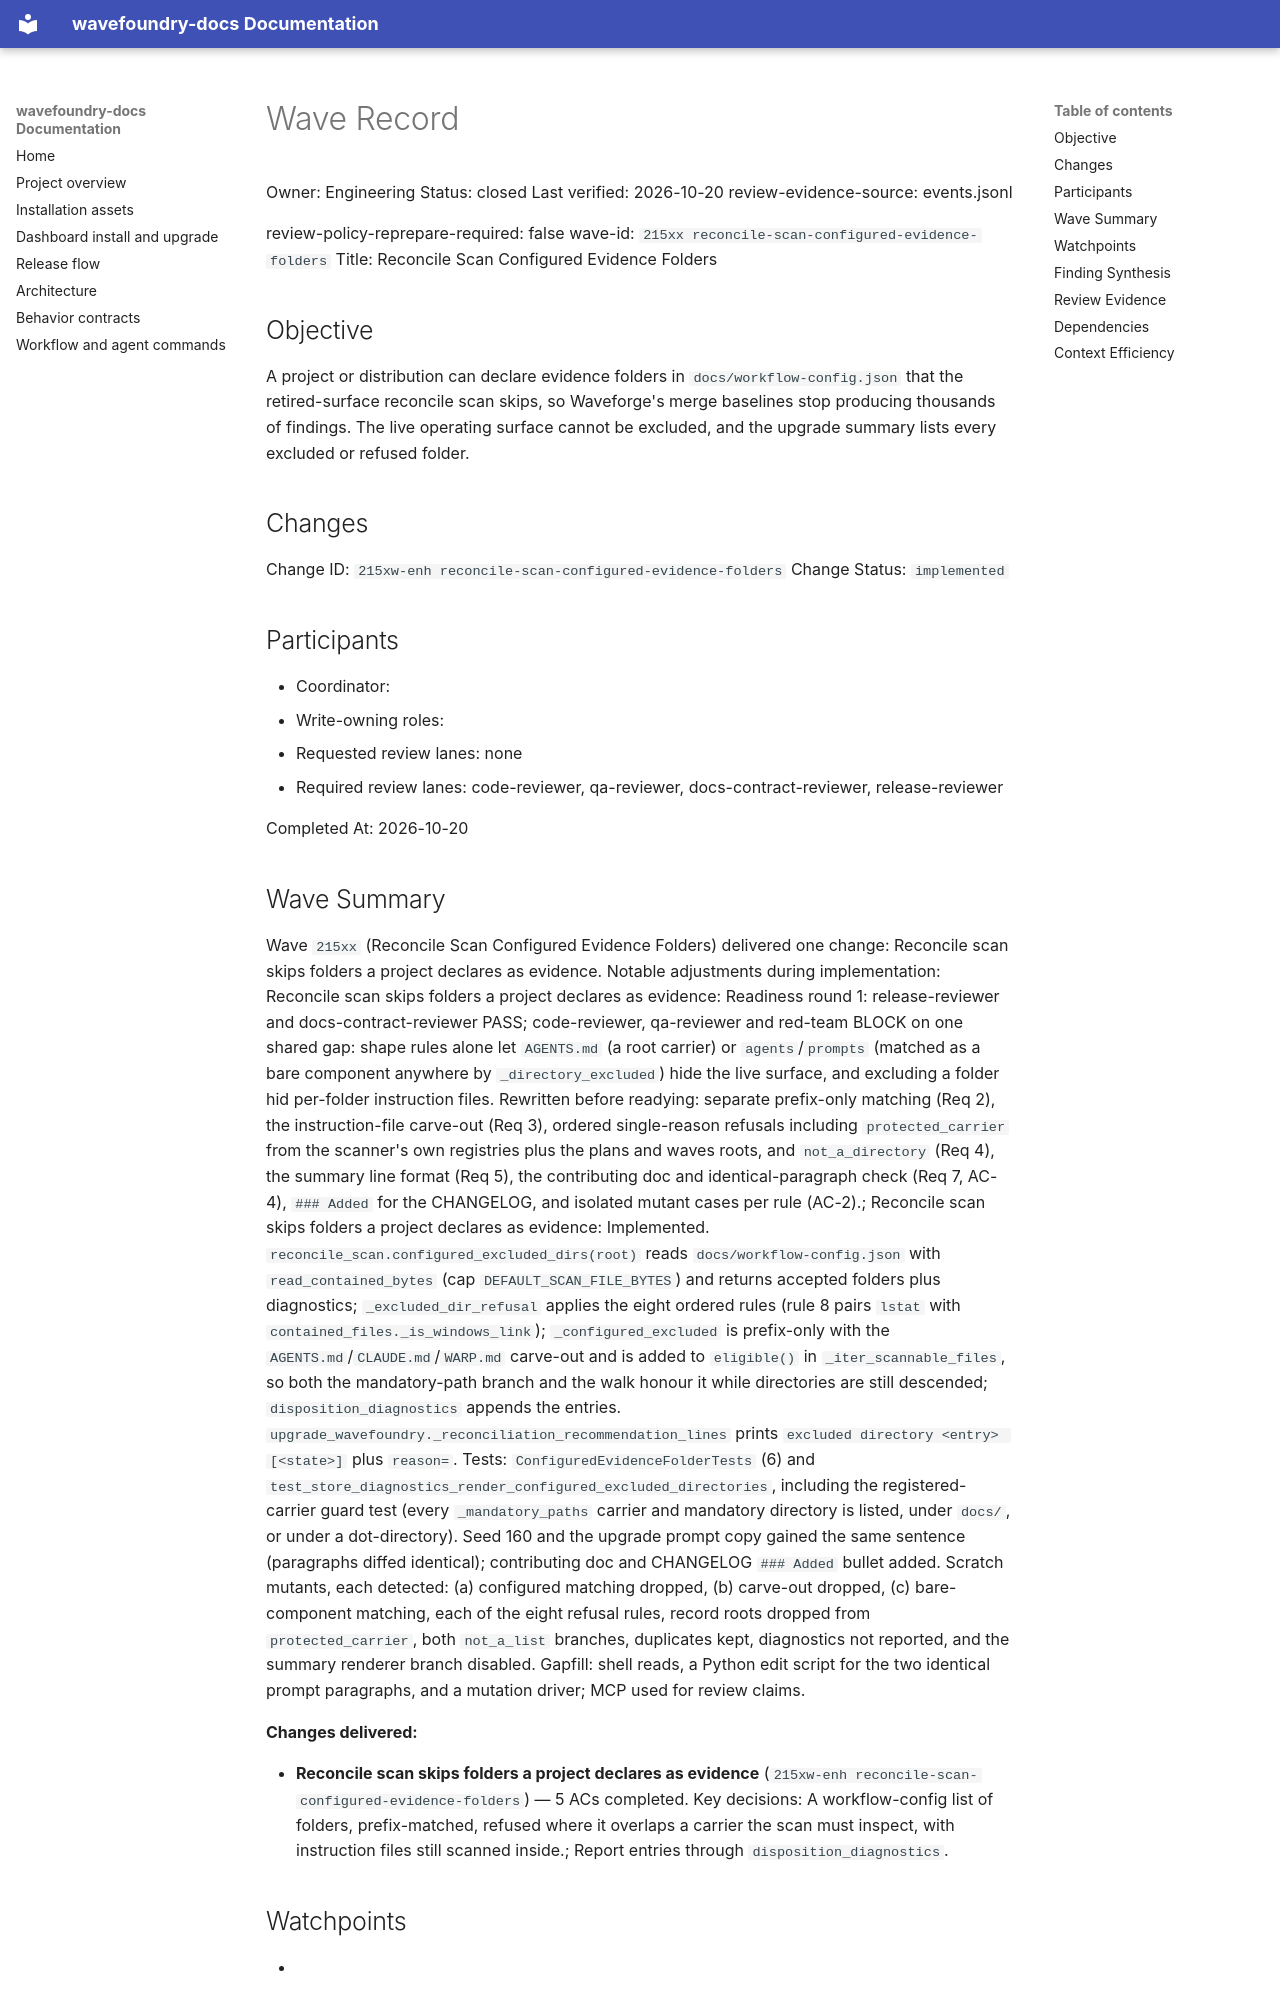

repository: coryhacking/wavefoundry · page: waves/215xx reconcile-scan-configured-evidence-folders/wave/index.html · generator: mkdocs

# Wave Record

Owner: Engineering
Status: closed
Last verified: 2026-10-20
review-evidence-source: events.jsonl

review-policy-reprepare-required: false
wave-id: `215xx reconcile-scan-configured-evidence-folders`
Title: Reconcile Scan Configured Evidence Folders

## Objective

A project or distribution can declare evidence folders in `docs/workflow-config.json` that the retired-surface reconcile scan skips, so Waveforge's merge baselines stop producing thousands of findings. The live operating surface cannot be excluded, and the upgrade summary lists every excluded or refused folder.

## Changes

Change ID: `215xw-enh reconcile-scan-configured-evidence-folders`
Change Status: `implemented`

## Participants

- Coordinator: <wave coordinator>
- Write-owning roles: <roles selected during Prepare wave>
- Requested review lanes: none
- Required review lanes: code-reviewer, qa-reviewer, docs-contract-reviewer, release-reviewer

Completed At: 2026-10-20

## Wave Summary

Wave `215xx` (Reconcile Scan Configured Evidence Folders) delivered one change: Reconcile scan skips folders a project declares as evidence. Notable adjustments during implementation: Reconcile scan skips folders a project declares as evidence: Readiness round 1: release-reviewer and docs-contract-reviewer PASS; code-reviewer, qa-reviewer and red-team BLOCK on one shared gap: shape rules alone let `AGENTS.md` (a root carrier) or `agents`/`prompts` (matched as a bare component anywhere by `_directory_excluded`) hide the live surface, and excluding a folder hid per-folder instruction files. Rewritten before readying: separate prefix-only matching (Req 2), the instruction-file carve-out (Req 3), ordered single-reason refusals including `protected_carrier` from the scanner's own registries plus the plans and waves roots, and `not_a_directory` (Req 4), the summary line format (Req 5), the contributing doc and identical-paragraph check (Req 7, AC-4), `### Added` for the CHANGELOG, and isolated mutant cases per rule (AC-2).; Reconcile scan skips folders a project declares as evidence: Implemented. `reconcile_scan.configured_excluded_dirs(root)` reads `docs/workflow-config.json` with `read_contained_bytes` (cap `DEFAULT_SCAN_FILE_BYTES`) and returns accepted folders plus diagnostics; `_excluded_dir_refusal` applies the eight ordered rules (rule 8 pairs `lstat` with `contained_files._is_windows_link`); `_configured_excluded` is prefix-only with the `AGENTS.md`/`CLAUDE.md`/`WARP.md` carve-out and is added to `eligible()` in `_iter_scannable_files`, so both the mandatory-path branch and the walk honour it while directories are still descended; `disposition_diagnostics` appends the entries. `upgrade_wavefoundry._reconciliation_recommendation_lines` prints `excluded directory <entry> [<state>]` plus `reason=`. Tests: `ConfiguredEvidenceFolderTests` (6) and `test_store_diagnostics_render_configured_excluded_directories`, including the registered-carrier guard test (every `_mandatory_paths` carrier and mandatory directory is listed, under `docs/`, or under a dot-directory). Seed 160 and the upgrade prompt copy gained the same sentence (paragraphs diffed identical); contributing doc and CHANGELOG `### Added` bullet added. Scratch mutants, each detected: (a) configured matching dropped, (b) carve-out dropped, (c) bare-component matching, each of the eight refusal rules, record roots dropped from `protected_carrier`, both `not_a_list` branches, duplicates kept, diagnostics not reported, and the summary renderer branch disabled. Gapfill: shell reads, a Python edit script for the two identical prompt paragraphs, and a mutation driver; MCP used for review claims.

**Changes delivered:**

- **Reconcile scan skips folders a project declares as evidence** (`215xw-enh reconcile-scan-configured-evidence-folders`) — 5 ACs completed. Key decisions: A workflow-config list of folders, prefix-matched, refused where it overlaps a carrier the scan must inspect, with instruction files still scanned inside.; Report entries through `disposition_diagnostics`.
## Watchpoints

- <Add watchpoint, follow-up, or blocking notes here — coordination constraints, sequencing, or guard requirements.>

## Finding Synthesis

<!-- wave:finding-synthesis begin -->
| Current finding | Disposition | Open block | Repair | Approval recheck |
| --- | --- | --- | --- | --- |
| CODE-DEL-1 | do_now | no | completed | code-reviewer |

*Machine review state — 1 findings; current: do_now 1, maybe_later 0, dont_do_later 0, not_issue 0*
<!-- wave:finding-synthesis end -->
